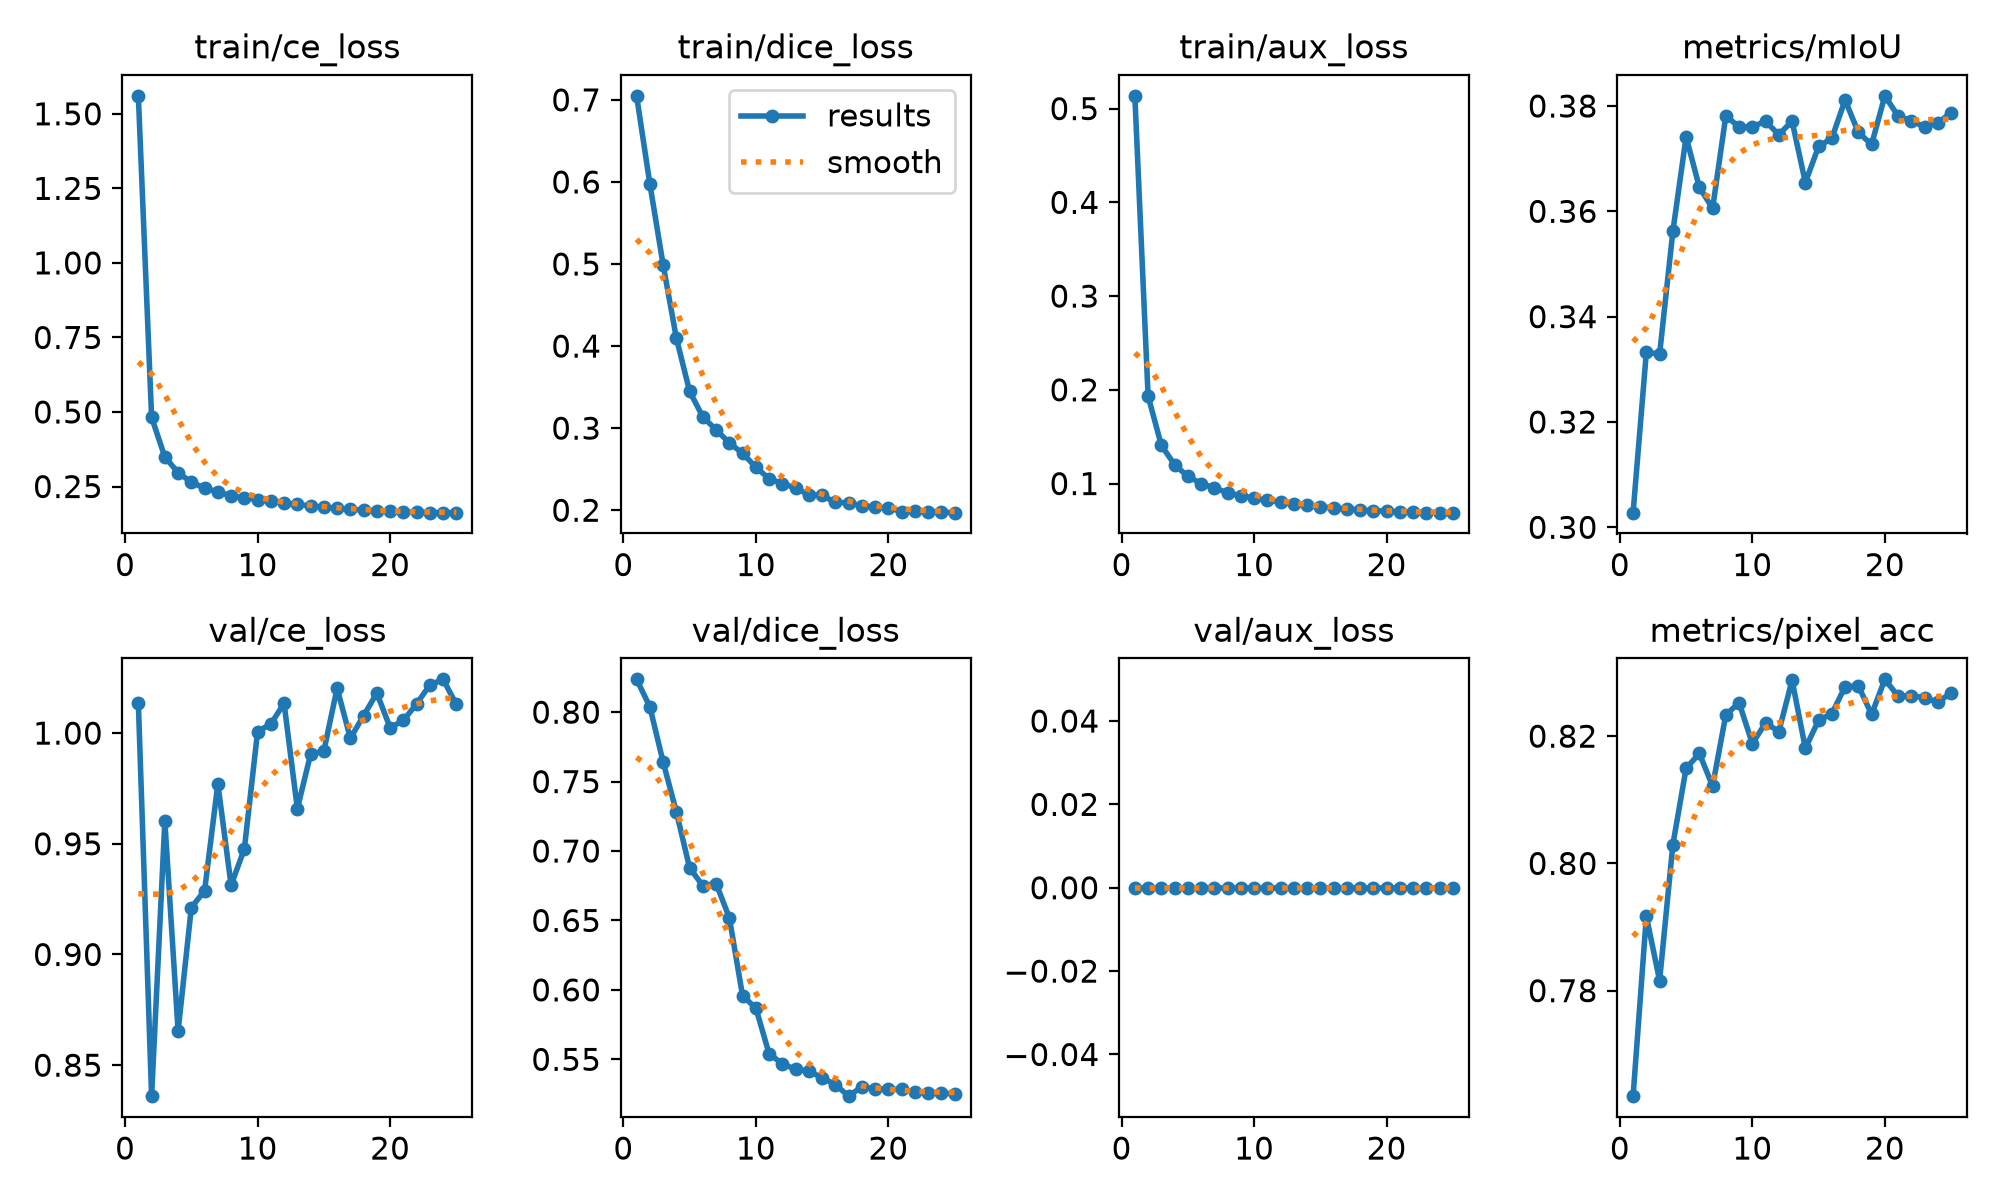

The data file committed next to this chart (first rows):
epoch, time, train/ce_loss, train/dice_loss, train/aux_loss, metrics/mIoU, metrics/pixel_acc, val/ce_loss, val/dice_loss, val/aux_loss, lr/pg0, lr/pg1, lr/pg2, lr/pg3, lr/pg4, lr/pg5, lr/pg6, lr/pg7
1, 62.69, 1.56, 0.7049, 0.5136, 0.3028, 0.7634, 1.014, 0.8236, 0, 0.002115, 0.0007049, 0.002115, 0.0007049, 0.05227, 0.05086, 0.002115, 0.0007049
2, 126.9, 0.4822, 0.5977, 0.1933, 0.3332, 0.7917, 0.836, 0.8039, 0, 0.004219, 0.001406, 0.004219, 0.001406, 0.004378, 0.001565, 0.004219, 0.001406
3, 183.8, 0.349, 0.4992, 0.1408, 0.3329, 0.7816, 0.9602, 0.7642, 0, 0.004177, 0.001392, 0.004177, 0.001392, 0.004177, 0.001392, 0.004177, 0.001392
4, 240.2, 0.2968, 0.4099, 0.1202, 0.3562, 0.8029, 0.8654, 0.7282, 0, 0.004095, 0.001365, 0.004095, 0.001365, 0.004095, 0.001365, 0.004095, 0.001365
5, 296.5, 0.2643, 0.3449, 0.1077, 0.3741, 0.8149, 0.9212, 0.6879, 0, 0.003983, 0.001328, 0.003983, 0.001328, 0.003983, 0.001328, 0.003983, 0.001328
6, 352.9, 0.2446, 0.3137, 0.1, 0.3646, 0.8173, 0.9288, 0.675, 0, 0.003842, 0.001281, 0.003842, 0.001281, 0.003842, 0.001281, 0.003842, 0.001281
7, 409.9, 0.232, 0.2979, 0.09533, 0.3605, 0.8122, 0.9771, 0.6766, 0, 0.003673, 0.001224, 0.003673, 0.001224, 0.003673, 0.001224, 0.003673, 0.001224
8, 466.4, 0.2189, 0.282, 0.09011, 0.3782, 0.8234, 0.9313, 0.652, 0, 0.003481, 0.00116, 0.003481, 0.00116, 0.003481, 0.00116, 0.003481, 0.00116
9, 522.8, 0.2118, 0.2693, 0.087, 0.376, 0.8252, 0.9477, 0.5957, 0, 0.003268, 0.001089, 0.003268, 0.001089, 0.003268, 0.001089, 0.003268, 0.001089
10, 579.2, 0.206, 0.2524, 0.08444, 0.3761, 0.8188, 1.001, 0.587, 0, 0.003037, 0.001012, 0.003037, 0.001012, 0.003037, 0.001012, 0.003037, 0.001012
11, 645.6, 0.2002, 0.2384, 0.08209, 0.3771, 0.8221, 1.004, 0.554, 0, 0.002792, 0.0009305, 0.002792, 0.0009305, 0.002792, 0.0009305, 0.002792, 0.0009305
12, 702.4, 0.1941, 0.2325, 0.08014, 0.3746, 0.8207, 1.013, 0.5468, 0, 0.002536, 0.0008454, 0.002536, 0.0008454, 0.002536, 0.0008454, 0.002536, 0.0008454
13, 758.7, 0.1898, 0.2271, 0.07842, 0.3771, 0.8288, 0.9658, 0.5428, 0, 0.002274, 0.0007581, 0.002274, 0.0007581, 0.002274, 0.0007581, 0.002274, 0.0007581
14, 815.7, 0.1851, 0.2187, 0.07681, 0.3655, 0.8181, 0.9905, 0.5415, 0, 0.002011, 0.0006702, 0.002011, 0.0006702, 0.002011, 0.0006702, 0.002011, 0.0006702
15, 872, 0.18, 0.2181, 0.07507, 0.3723, 0.8225, 0.9919, 0.5367, 0, 0.001749, 0.000583, 0.001749, 0.000583, 0.001749, 0.000583, 0.001749, 0.000583
16, 928.4, 0.1769, 0.2094, 0.07399, 0.3739, 0.8235, 1.02, 0.5318, 0, 0.001494, 0.0004979, 0.001494, 0.0004979, 0.001494, 0.0004979, 0.001494, 0.0004979
17, 985, 0.1741, 0.2091, 0.07292, 0.3811, 0.8278, 0.9977, 0.5235, 0, 0.001248, 0.0004161, 0.001248, 0.0004161, 0.001248, 0.0004161, 0.001248, 0.0004161
18, 1042, 0.1709, 0.2057, 0.07184, 0.375, 0.8279, 1.008, 0.5303, 0, 0.001017, 0.0003391, 0.001017, 0.0003391, 0.001017, 0.0003391, 0.001017, 0.0003391
19, 1098, 0.1683, 0.2036, 0.07101, 0.3727, 0.8234, 1.018, 0.5285, 0, 0.0008039, 0.000268, 0.0008039, 0.000268, 0.0008039, 0.000268, 0.0008039, 0.000268
20, 1155, 0.1673, 0.2029, 0.07065, 0.3819, 0.8289, 1.002, 0.5285, 0, 0.0006116, 0.0002039, 0.0006116, 0.0002039, 0.0006116, 0.0002039, 0.0006116, 0.0002039
21, 1211, 0.1644, 0.1984, 0.0698, 0.3781, 0.8263, 1.006, 0.5284, 0, 0.0004435, 0.0001478, 0.0004435, 0.0001478, 0.0004435, 0.0001478, 0.0004435, 0.0001478
22, 1268, 0.1636, 0.1996, 0.06936, 0.3772, 0.8264, 1.013, 0.5262, 0, 0.0003022, 0.0001007, 0.0003022, 0.0001007, 0.0003022, 0.0001007, 0.0003022, 0.0001007
23, 1324, 0.1625, 0.1982, 0.06903, 0.376, 0.826, 1.022, 0.5257, 0, 0.0001899, 6.33011e-05, 0.0001899, 6.33011e-05, 0.0001899, 6.33011e-05, 0.0001899, 6.33011e-05
24, 1381, 0.1624, 0.1975, 0.06897, 0.3768, 0.8254, 1.024, 0.5259, 0, 0.0001084, 3.6135e-05, 0.0001084, 3.6135e-05, 0.0001084, 3.6135e-05, 0.0001084, 3.6135e-05
25, 1437, 0.1623, 0.197, 0.06895, 0.3787, 0.8268, 1.013, 0.525, 0, 5.89864e-05, 1.96621e-05, 5.89864e-05, 1.96621e-05, 5.89864e-05, 1.96621e-05, 5.89864e-05, 1.96621e-05
